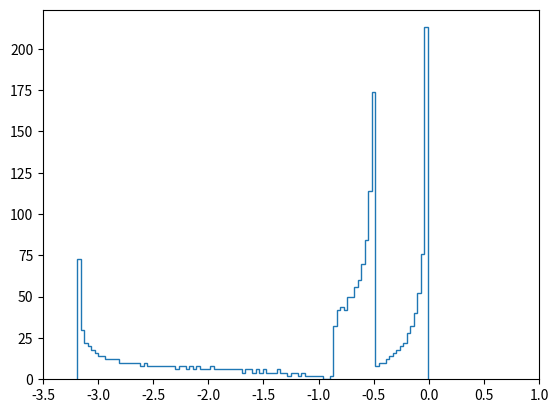

The script that saved this image: (Note: this script raises an exception after producing the figure.)
import networkx as nx
import numpy as np
import matplotlib.pyplot as plt

from os import system

from argparse import ArgumentParser

def get_args() :
    '''parse arguments from command line'''
    parser = ArgumentParser(description = "Generates reactive Laplacian's eigenvalues histogram")
    parser.add_argument('--graph_type', nargs = '?', type = str, default = 'ring', 
                        help = "graph type ['ring' or 'random'] - default = 'ring'")
    parser.add_argument('--nodes', nargs = '?', type = int, default = 1000, 
                        help = 'number of nodes - default = 1000')
    parser.add_argument('--a', nargs = '?', type = int, default = 1, 
                        help = "entry 'a' of jacobian matrix - default = 1")
    parser.add_argument('--b', nargs = '?', type = int, default = -1.7, 
                        help = "entry 'b' of jacobian matrix - default = -1.7")
    parser.add_argument('--c', nargs = '?', type = int, default = 1.9, 
                        help = "entry 'c' of jacobian matrix - default = 1.9")
    parser.add_argument('--d', nargs = '?', type = int, default = -2, 
                        help = "entry 'd' of jacobian matrix - default = -2")
    parser.add_argument('--du', nargs = '?', type = int, default = 0.05, 
                        help = "du value - default = 0.05")
    parser.add_argument('--dv', nargs = '?', type = int, default = 0.5, 
                        help = "dv value - default = 0.5")
    return vars(parser.parse_args())

def generate_gif(graph_type = 'ring', nodes = 1000, a = 1, b = -1.7, c = 1.9, d = 2, du = 0.05, dv = 0.5):
        '''generates a gif with the different eiganvalues histograms.
        
        --parameters--
        graph_type : <str>
            graph type ['ring' or 'random'] - default = 'ring'
        nodes : <int>
            number of nodes in the graph
        a,b,c,d : <int>
            entries of the Jacobian matrix
        '''

        ### GENERATE RING GRAPH ###
        if graph_type == 'ring':
                graph = nx.watts_strogatz_graph(nodes, 2, 0)
        elif graph_type == 'random':
                graph = nx.erdos_renyi_graph(nodes, np.random.uniform())
        #graph = nx.grid_graph(dim=[int(np.sqrt(nodes)) ,int(np.sqrt(nodes))], periodic=False)

        ### CALCULATE EIGENVALUES OF LAPLACIAN (DIAGONALIZATION) ###
        Lambda = nx.laplacian_matrix(graph).toarray()

        I = np.identity(nodes)
        
        ### REACTIVE LAPLACIAN ###
        A = a * I - du * Lambda
        B = b * I
        C = c * I
        D = d * I - dv * Lambda
        
        Gamma = np.block([
                [A, B], 
                [C, D]
                ])

        ### EIGENVALUES OF REACTIVE LAPLACIAN ###
        y,z = np.linalg.eig(Gamma)
        Gamma_eig = np.real(y)
        
        generate_figure(Gamma_eig, du, dv)


def generate_figure(Gamma_eig, du, dv):
        '''main program figure display'''
        
        ### HISTOGRAM OF EIGENVALUES ###
        plt.hist(Gamma_eig, bins= 100,histtype='step')
        #plt.ylim(0, 200)
        plt.xlim(-3.5, 1)
        plt.yscale('log', nonposy='clip')
        plt.title(r'Eigenvalue distribution of reactive Laplacian $\Gamma$ - $d_u =$' + str(round(du,3)) + ' & $d_v =$' + str(round(dv,3)))
        plt.ylabel('Number of Eigenvalues')
        plt.xlabel('Eigenvalue')
        plt.savefig('./Gamma_eig_du='+str(du)+'dv='+str(dv)+'.png')
        plt.clf()

# execute main program
if __name__ == '__main__' :
    args = get_args()
    generate_gif(**args)
